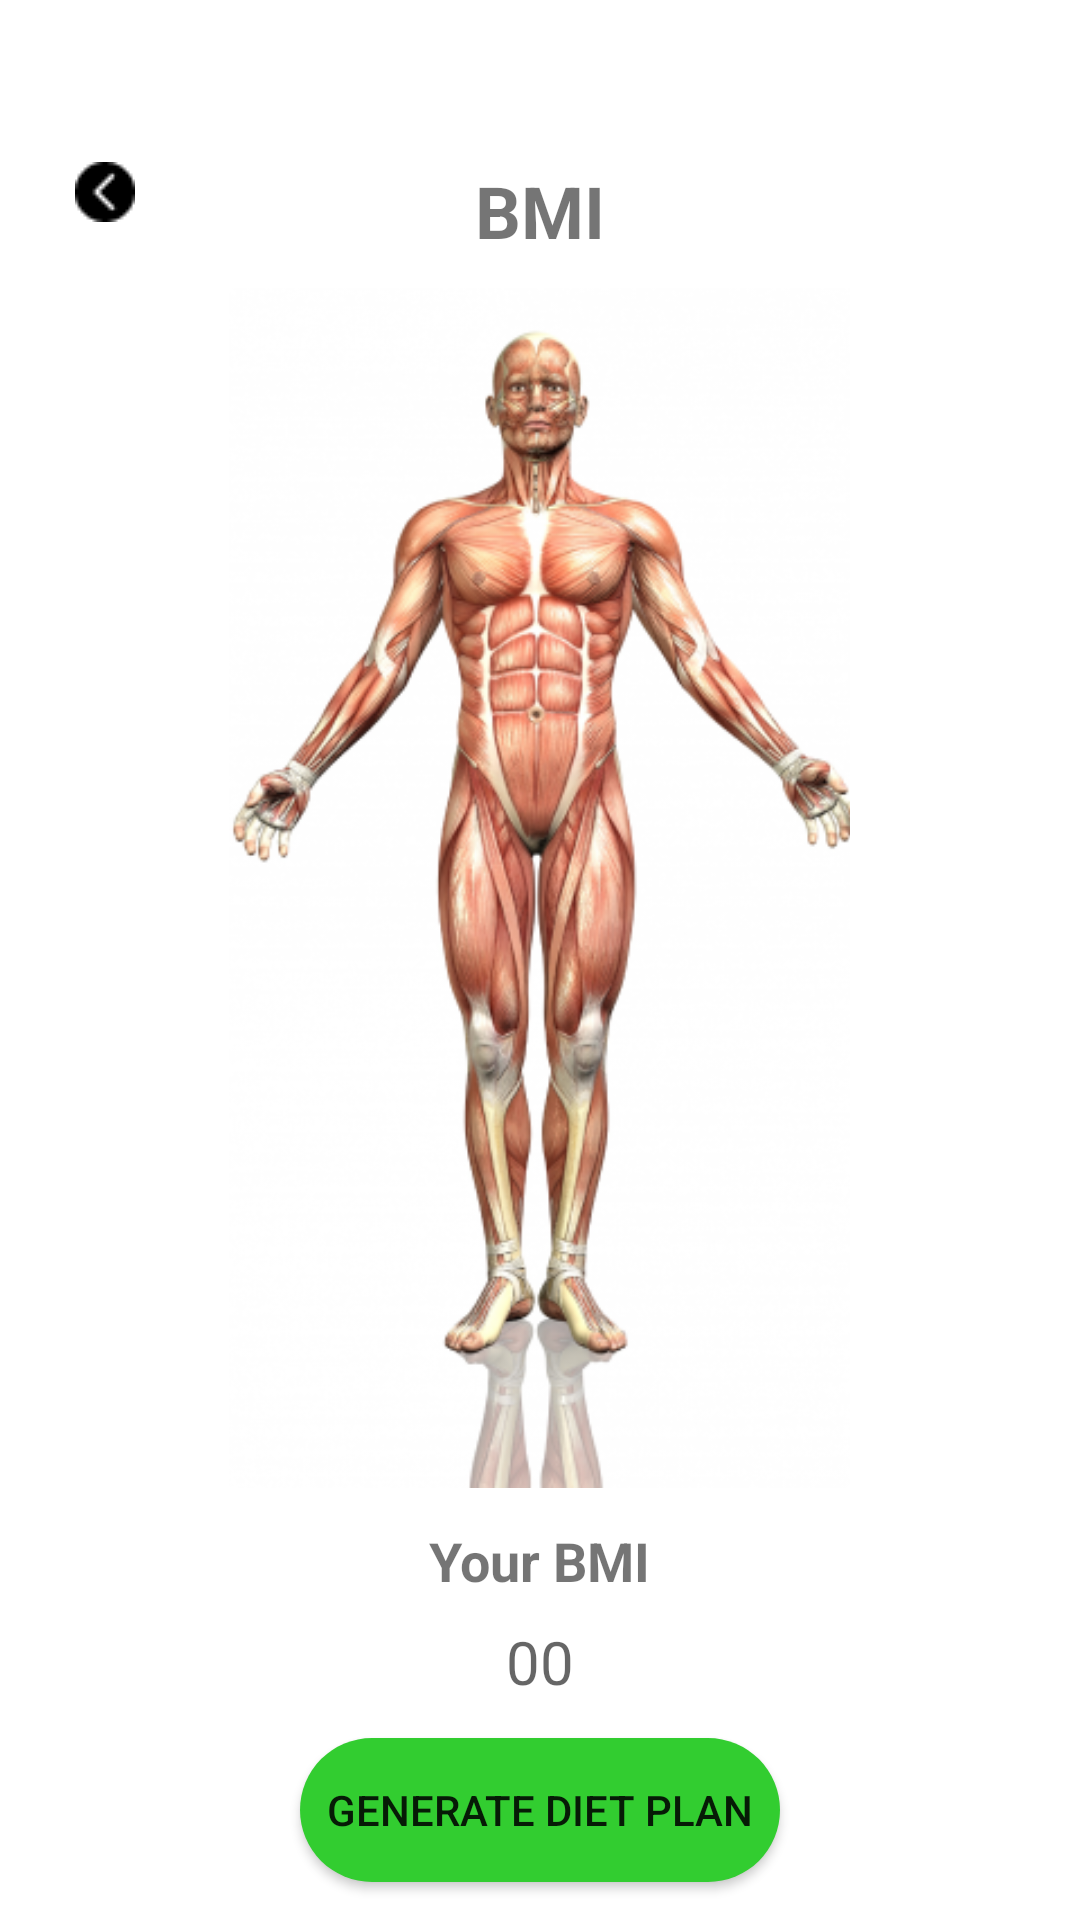

Produce the Android XML layout that renders to this screen, including the resource entries it uses.
<!-- AndroidManifest.xml: application theme Theme.Healthfy20 -->
<!-- res/layout/activity_bmi.xml -->
<?xml version="1.0" encoding="utf-8"?>
<androidx.constraintlayout.widget.ConstraintLayout xmlns:android="http://schemas.android.com/apk/res/android"
    xmlns:app="http://schemas.android.com/apk/res-auto"
    xmlns:tools="http://schemas.android.com/tools"
    android:layout_width="match_parent"
    android:layout_height="match_parent"
    tools:context=".bmi">
    <ImageButton
        android:id="@+id/back"
        android:layout_width="wrap_content"
        android:layout_height="wrap_content"
        android:src="@drawable/backarrow"
        android:layout_marginTop="54dp"
        android:layout_marginStart="25dp"
        app:layout_constraintTop_toTopOf="parent"
        app:layout_constraintLeft_toLeftOf="parent"
        android:background="@color/white"
        />
    <TextView
        android:layout_width="wrap_content"
        android:layout_height="wrap_content"
        android:text="BMI"
        app:layout_constraintTop_toTopOf="parent"
        app:layout_constraintLeft_toLeftOf="parent"
        app:layout_constraintRight_toRightOf="parent"
        android:layout_marginTop="54dp"
        android:textStyle="bold"
        android:textSize="24sp"
        />
    <ImageView
        android:id="@+id/body"
        android:layout_width="wrap_content"
        android:layout_height="400dp"
        android:src="@drawable/body"
        android:scaleType="centerInside"
        app:layout_constraintTop_toTopOf="parent"
        app:layout_constraintLeft_toLeftOf="parent"
        app:layout_constraintRight_toRightOf="parent"
        android:layout_marginTop="96dp"
        />
    <TextView
        android:id="@+id/bmitext"
        android:layout_width="wrap_content"
        android:layout_height="wrap_content"
        android:text="Your BMI"
        app:layout_constraintTop_toBottomOf="@id/body"
        app:layout_constraintLeft_toLeftOf="parent"
        app:layout_constraintRight_toRightOf="parent"
        android:textSize="18sp"
        android:textStyle="bold"
        android:layout_marginTop="12dp"
        />
    <TextView
        android:id="@+id/bmi"
        android:layout_width="wrap_content"
        android:layout_height="wrap_content"
        android:hint="00"
        app:layout_constraintTop_toBottomOf="@id/bmitext"
        app:layout_constraintLeft_toLeftOf="parent"
        app:layout_constraintRight_toRightOf="parent"
        android:textSize="20sp"
        android:layout_marginTop="8dp"
        />
    <Button
        android:id="@+id/generate"
        android:layout_width="match_parent"
        android:layout_height="wrap_content"
        app:layout_constraintTop_toBottomOf="@id/bmi"
        app:layout_constraintLeft_toLeftOf="parent"
        app:layout_constraintRight_toRightOf="parent"
        android:layout_marginHorizontal="100dp"
        android:background="@drawable/button2"
        android:layout_marginTop="12dp"
        android:text="@string/generate_diet_plan"
        />

</androidx.constraintlayout.widget.ConstraintLayout>
<!-- resources referenced by this layout -->
<resources>
  <!-- drawable backarrow: png bitmap (drawable-v24, 343 bytes) -->
  <!-- drawable body: png bitmap (drawable-v24, 153595 bytes) -->
  <!-- drawable button2 (drawable) -->
  <?xml version="1.0" encoding="utf-8"?>
  <selector xmlns:android="http://schemas.android.com/apk/res/android">
      <item android:state_pressed="false">
          <shape android:shape="rectangle">
              <corners android:radius="55dp"/>
              <solid android:color="#32CD30"/>
          </shape>
      </item>
  </selector>
  <string name="generate_diet_plan">Generate Diet Plan</string>
  <style name="Theme.Healthfy20" parent="Theme.MaterialComponents.DayNight.NoActionBar">
          
          <item name="colorPrimary">#32CD30</item>
          <item name="colorPrimaryVariant">@color/purple_700</item>
          <item name="colorOnPrimary">@color/white</item>
          
          <item name="colorSecondary">@color/teal_200</item>
          <item name="colorSecondaryVariant">@color/teal_700</item>
          <item name="colorOnSecondary">@color/black</item>
          
          <item name="android:statusBarColor">?attr/colorPrimaryVariant</item>
          
      </style>
  <!-- not gathered from this repository: default colours our renderer supplied (Android Studio template values) -->
  <color name="purple_700">#FF3700B3</color>
  <color name="teal_200">#FF03DAC5</color>
  <color name="teal_700">#FF018786</color>
  <color name="black">#FF000000</color>
  <color name="white">#FFFFFFFF</color>
</resources>
